Run: headless pygame with SDL's dummy video driver; simulated clock (each Clock.tick advances the game by its frame time, no real sleeping); random seed 0; keys injected as events and as key.get_pressed() state; mouse plan: one left click at the window centre at the start of phase 2, then a move to the lower-right quarter at the start of phase 3.
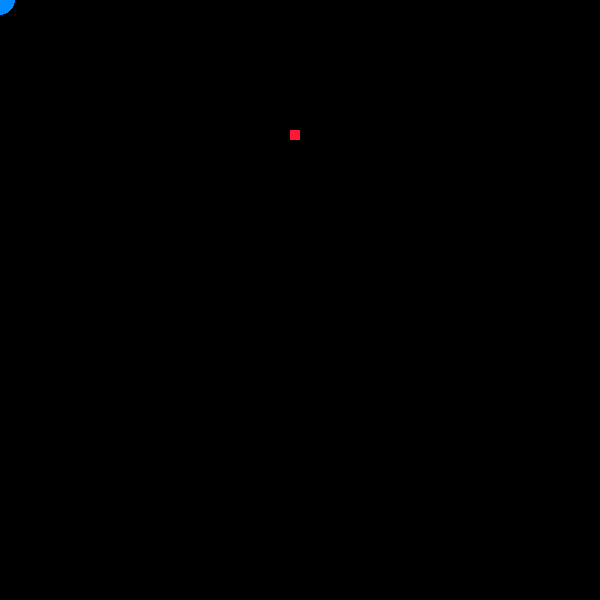
Frame 1 of 4 · flips 1–60 · no input
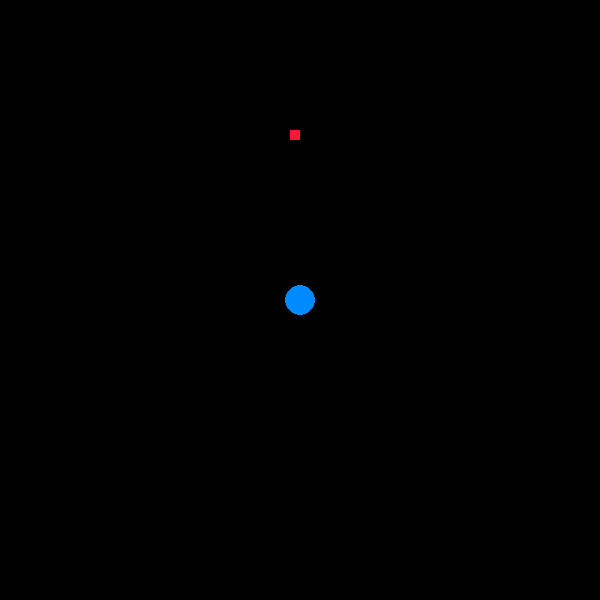
Frame 2 of 4 · flips 61–180 · clicked the window centre · tapped SPACE, RETURN · held RIGHT (→), D
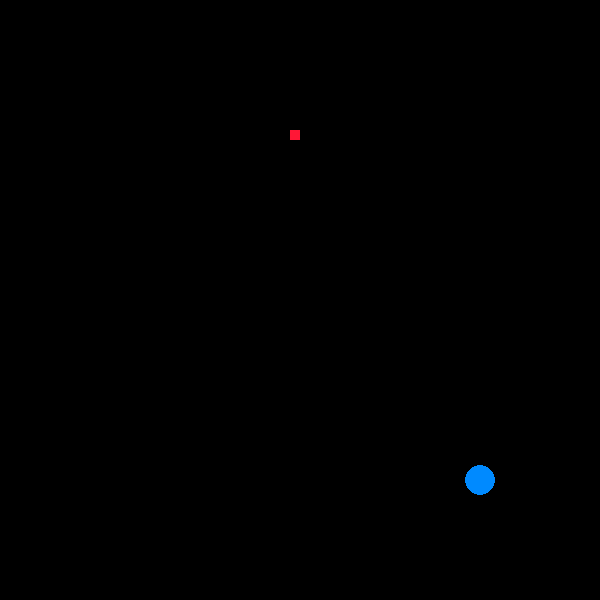
Frame 3 of 4 · flips 181–300 · moved the mouse to the lower-right quarter · held DOWN (↓), S
Frame 4 of 4 · flips 301–420 · held LEFT (←), A, UP (↑), W · screen unchanged from frame 3, image omitted

The pygame program that drew these frames:

import pygame

WIDTH, HEIGHT = (600,600)
pygame.init()
WIN = pygame.display.set_mode((WIDTH, HEIGHT))
pygame.display.set_caption("single pendulum")

# constants
FPS = 60
black = (0,0,0)
blue = (0, 138, 255)
white = (255,255,255)
red = (255,23,54)

def getpos():
    pos = pygame.mouse.get_pos()
    return (pos)



def draw(ball_pos):
    WIN.fill(black)
    pygame.draw.rect(WIN, red, (290, 130, 10, 10))

    # draw the ball and have it be moveable 
    pygame.draw.circle(WIN, blue, ball_pos, 15)

    # draw a line connecting the ball to the square at all times

    # Upon click, the ball pos (and therefore string) are temporarily
    # locked until the sim starts (spacebar is hit... or any key idk
    # yet)


    # ball can only move along the path of the string (can it move
    # inwards????)

    pygame.display.update()




def main():
    run = True
    clock = pygame.time.Clock()


    while run:
        for event in pygame.event.get():
            if event.type == pygame.QUIT:
                run = False



        ball_pos = getpos()
        draw(ball_pos)
        clock.tick(FPS)



main()
